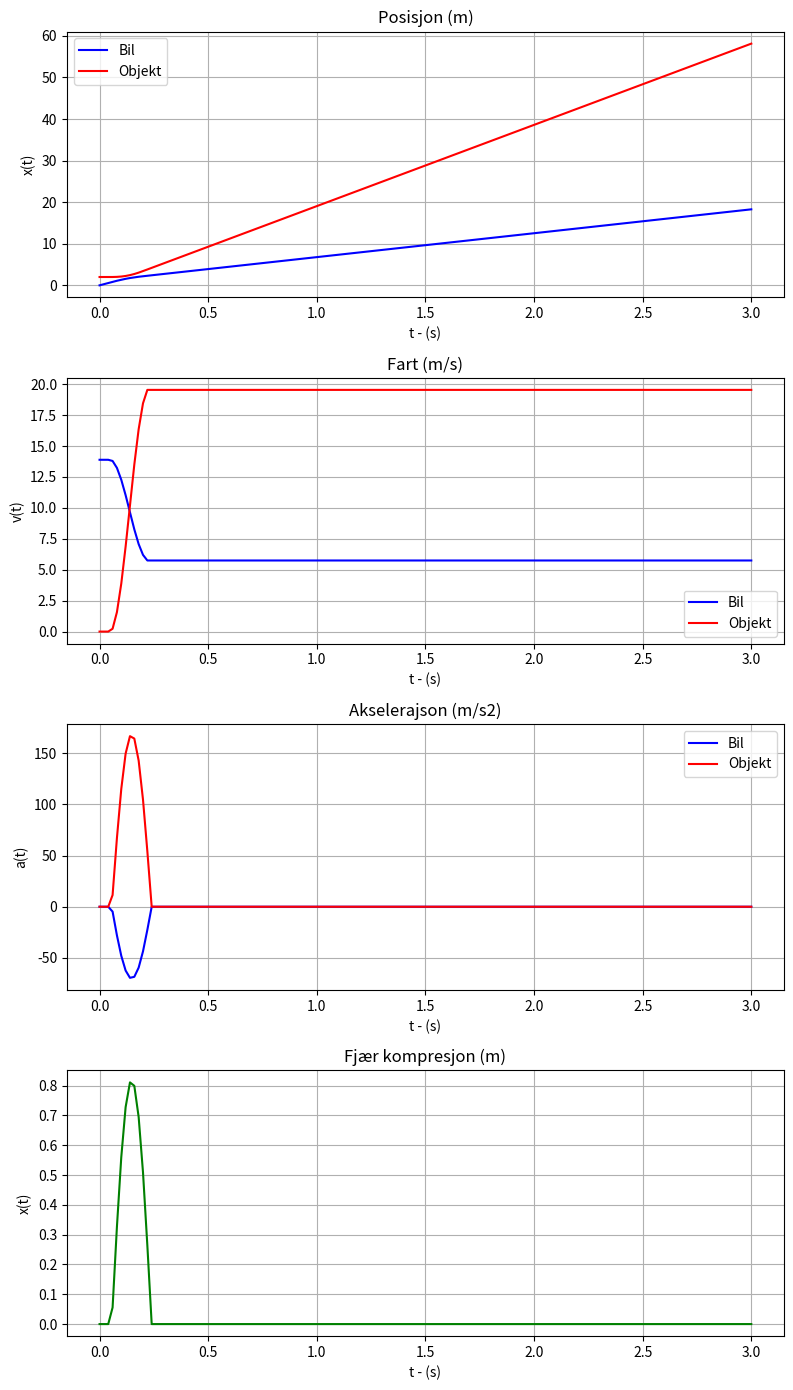

Generate this figure with matplotlib:
import numpy as np
import matplotlib.pyplot as plt

    ###############
    #### OPP 1 ####
    ###############
    #### DEL 2 ####
    ###############

## s ##
dt = 0.02
t_list = []
t = 0
t_list.append(0)


## fjær ##
spring_max = 1.5
spring_compression = 0
spring_compression_list = []
spring_compression_list.append(spring_compression)

## bil ##
mass_car = 1200
v_car = 50*1e3/60**2
a_car = 0
x_car = 0
x_car_list = []
v_car_list = []
a_car_list = []
x_car_list.append(x_car)
v_car_list.append(v_car)
a_car_list.append(a_car)

## objekt ##
mass_obj = 500
a_obj = 0
v_obj = 0
x_obj = 2
x_obj_list = []
v_obj_list = []
a_obj_list = []
x_obj_list.append(x_obj)
v_obj_list.append(v_obj)
a_obj_list.append(a_obj)

k = mass_car * ((50*1e3/60**2)**2)/((1.5)**2)

while t < 3:
    obj_car_distance = x_obj - x_car

    spring_compression = max(0, spring_max-obj_car_distance) # Fjærkraft hvis avstand = [0, 1.5m]

    ## F = k*x
    F = k*spring_compression

    ## F = ma -> a = F/m
    ## F er i mellom car og obj ; den virker neggativt på car og postivt på obj
    a_car = - F/mass_car
    a_obj = F/mass_obj

    ### Integrerer for v og x ###
    v_car += a_car*dt
    x_car += v_car*dt
    v_obj += a_obj*dt
    x_obj += v_obj*dt

    t += dt
    t_list.append(t)
    spring_compression_list.append(spring_compression)
    x_car_list.append(x_car)
    x_obj_list.append(x_obj)
    v_car_list.append(v_car)
    v_obj_list.append(v_obj)
    a_car_list.append(a_car)
    a_obj_list.append(a_obj)


print(f'Maksimal deformasjon av fjær = {round(max(spring_compression_list), 2)} m')
print(f'Maksimal akselerasjon av bil = {abs(round(min(a_car_list)/9.81, 2))}g')
print(f'Maksimal akselerasjon av objekt = {round(max(a_obj_list)/9.81, 2)}g')


plt.figure(figsize=(8, 14))

plt.subplot(4, 1, 1)
plt.plot(t_list, x_car_list, 'b-', label='Bil')
plt.plot(t_list, x_obj_list, 'r-', label='Objekt')
plt.xlabel('t - (s)')
plt.ylabel('x(t)')
plt.title('Posisjon (m)')
plt.legend()
plt.grid()

plt.subplot(4, 1, 2)
plt.plot(t_list, v_car_list, 'b-', label='Bil')
plt.plot(t_list, v_obj_list, 'r-', label='Objekt')
plt.xlabel('t - (s)')
plt.ylabel('v(t)')
plt.title('Fart (m/s)')
plt.legend()
plt.grid()

plt.subplot(4, 1, 3)
plt.plot(t_list, a_car_list, 'b-', label='Bil')
plt.plot(t_list, a_obj_list, 'r-', label='Objekt')
plt.xlabel('t - (s)')
plt.ylabel('a(t)')
plt.title('Akselerajson (m/s2)')
plt.legend()
plt.grid()

plt.subplot(4, 1, 4)
plt.plot(t_list, spring_compression_list, 'g-', label='Fjær kompresjon')
plt.xlabel('t - (s)')
plt.ylabel('x(t)')
plt.title('Fjær kompresjon (m)')
plt.grid()

plt.tight_layout()
plt.show()



##### KLADD #####

while False:
    obj_car_distance = x_obj - x_car
    print(obj_car_distance)
    if obj_car_distance <= 0:
        x_obj = x_car
        spring_compression = spring_max
    elif obj_car_distance <= spring_max:
        spring_compression = sat(obj_car_distance, 0, spring_max)
    else:
        spring_compression = 0

    if spring_compression > 0:
        a_car = (1/mass_car)*(-k * spring_compression)
    else:
        a_car = 0

    v_car += a_car*dt
    x_car += v_car*dt
    
    if spring_compression > 0:
        F = k * spring_compression
    else:
        F = 0

    a_obj = F/mass_obj
    v_obj += a_obj*dt
    x_obj += v_obj*dt

    t += dt
    t_list.append(t)
    spring_compression_list.append(spring_compression)
    x_car_list.append(x_car)
    x_obj_list.append(x_obj)
    v_car_list.append(v_car)
    v_obj_list.append(v_obj)
    a_car_list.append(a_car)
    a_obj_list.append(a_obj)
